Labelled photos from "picture", an image-classification folder in hk-railway/picturebook. The possible labels are: JR bus, JR ETC, JR EXP DC, JR EXP EC, JR ferry, JR local&etc PC, JR local diesel car, JR LOCAL EC1, JR LOCAL EC2, JR local hybrid car, JR LOCO, JR maglev, JR shinkansen, JR super express diesel car, JR super express electric car, JR superexp ec(jnr1), JR superexp ec(jnr2), JR super express passenger car.

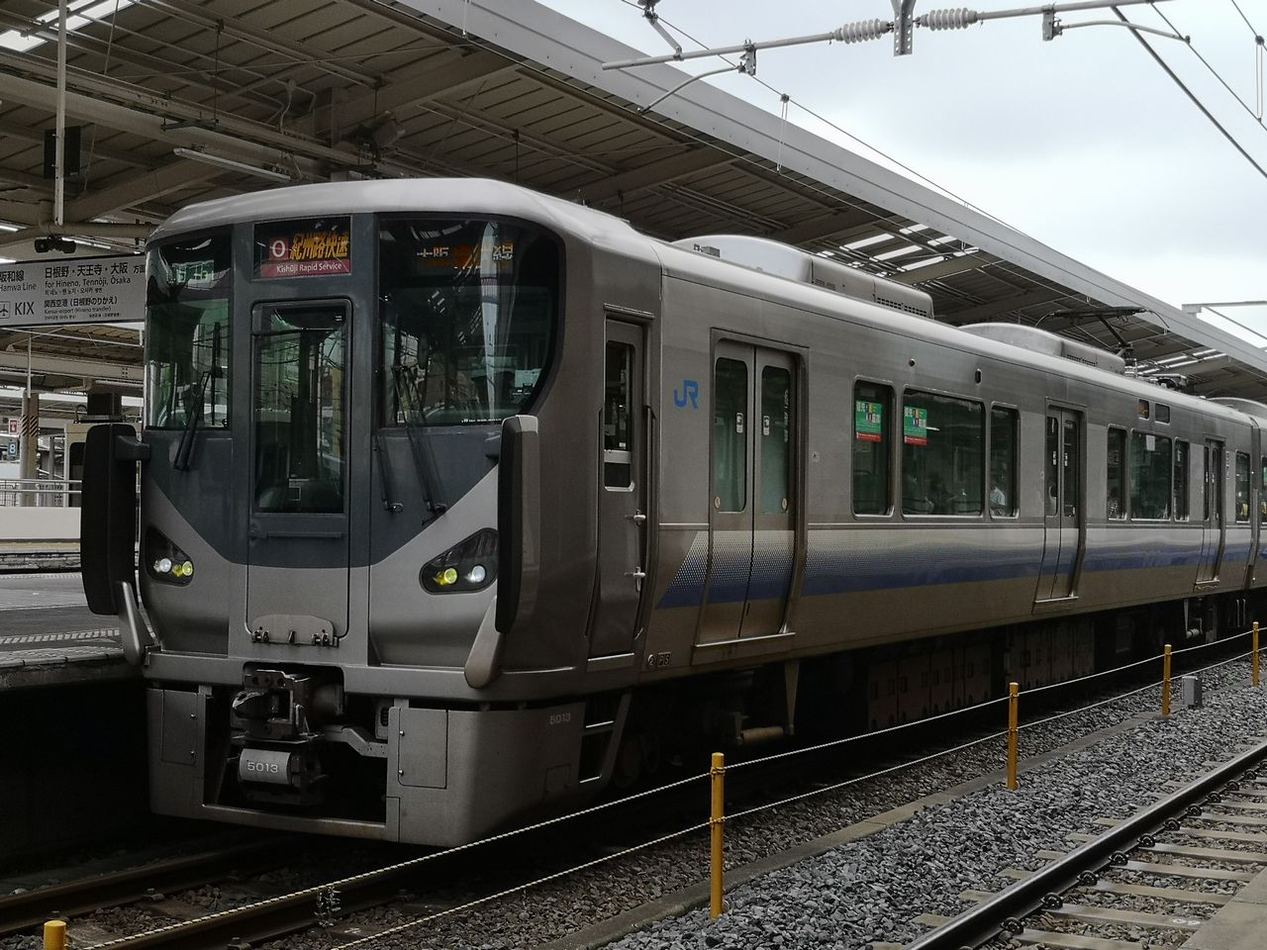
Label: JR LOCAL EC1

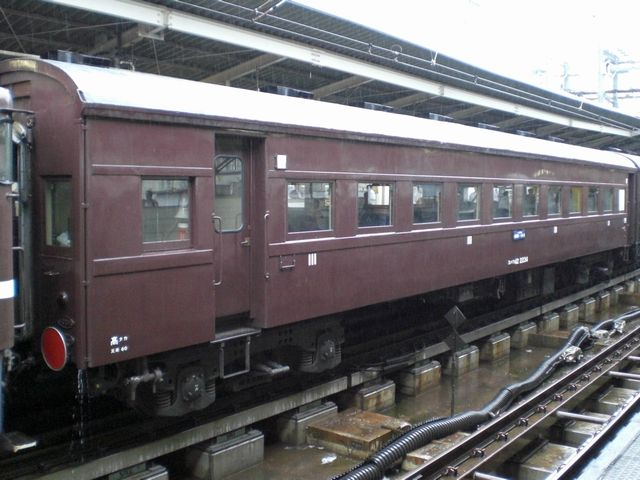
Label: JR local&etc PC

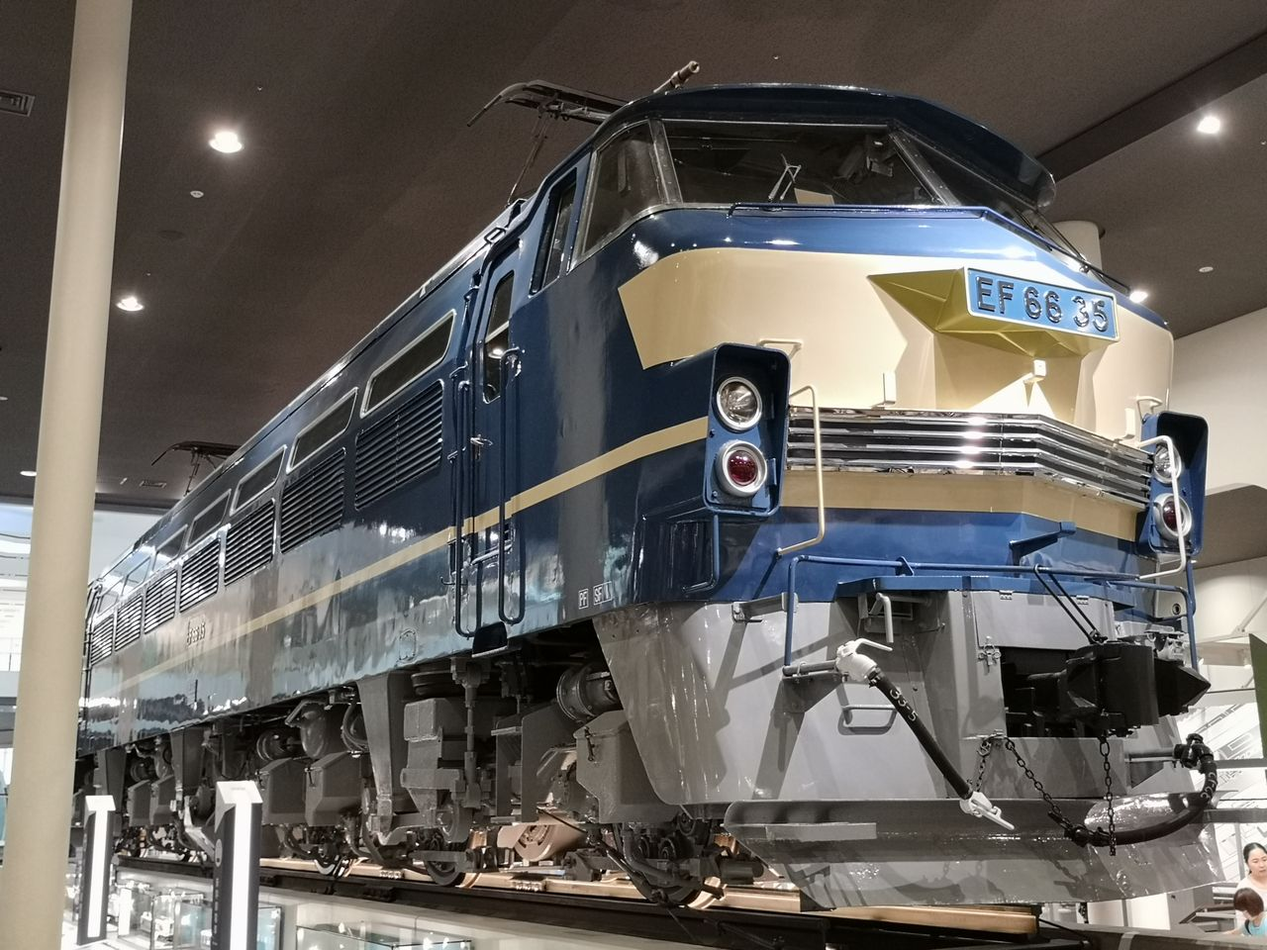
Label: JR LOCO

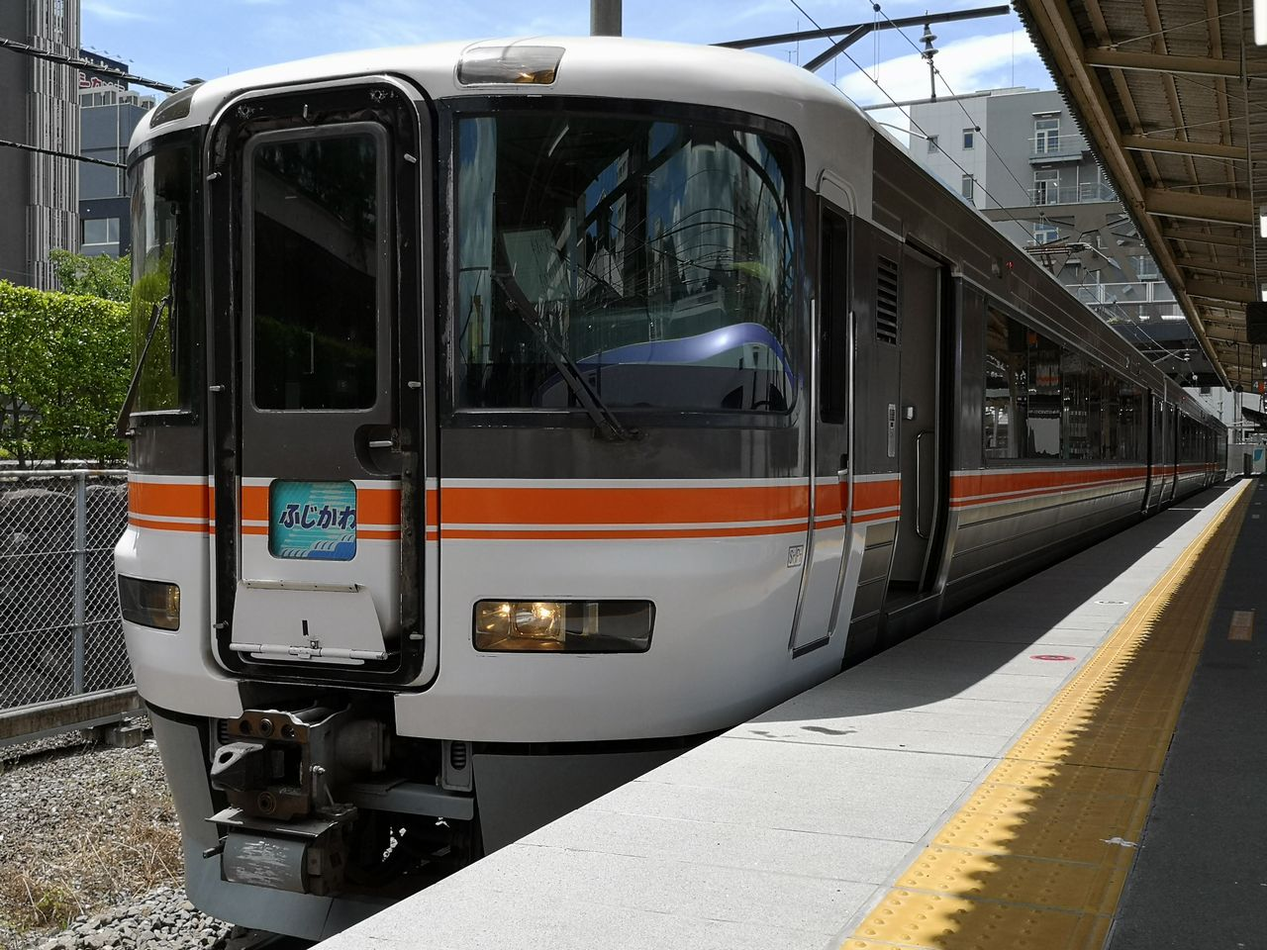
Label: JR super express electric car

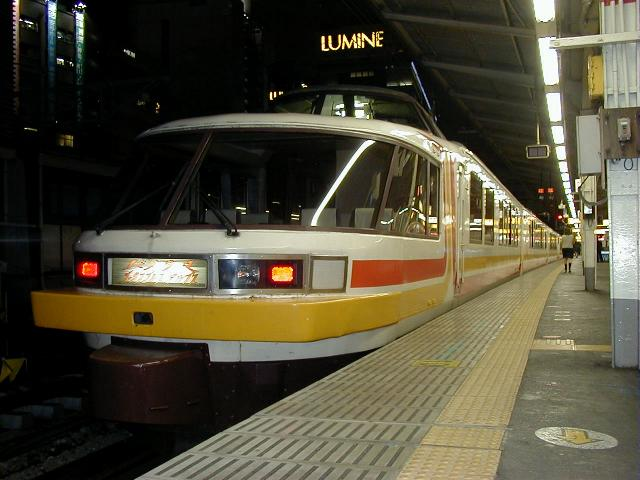
Label: JR EXP EC

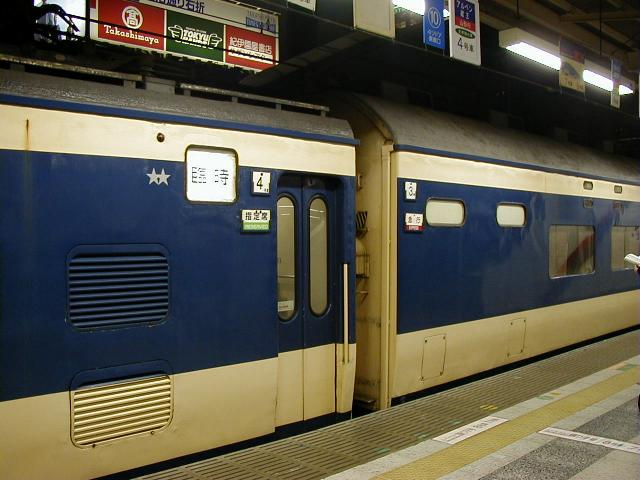
Label: JR superexp ec(jnr2)
